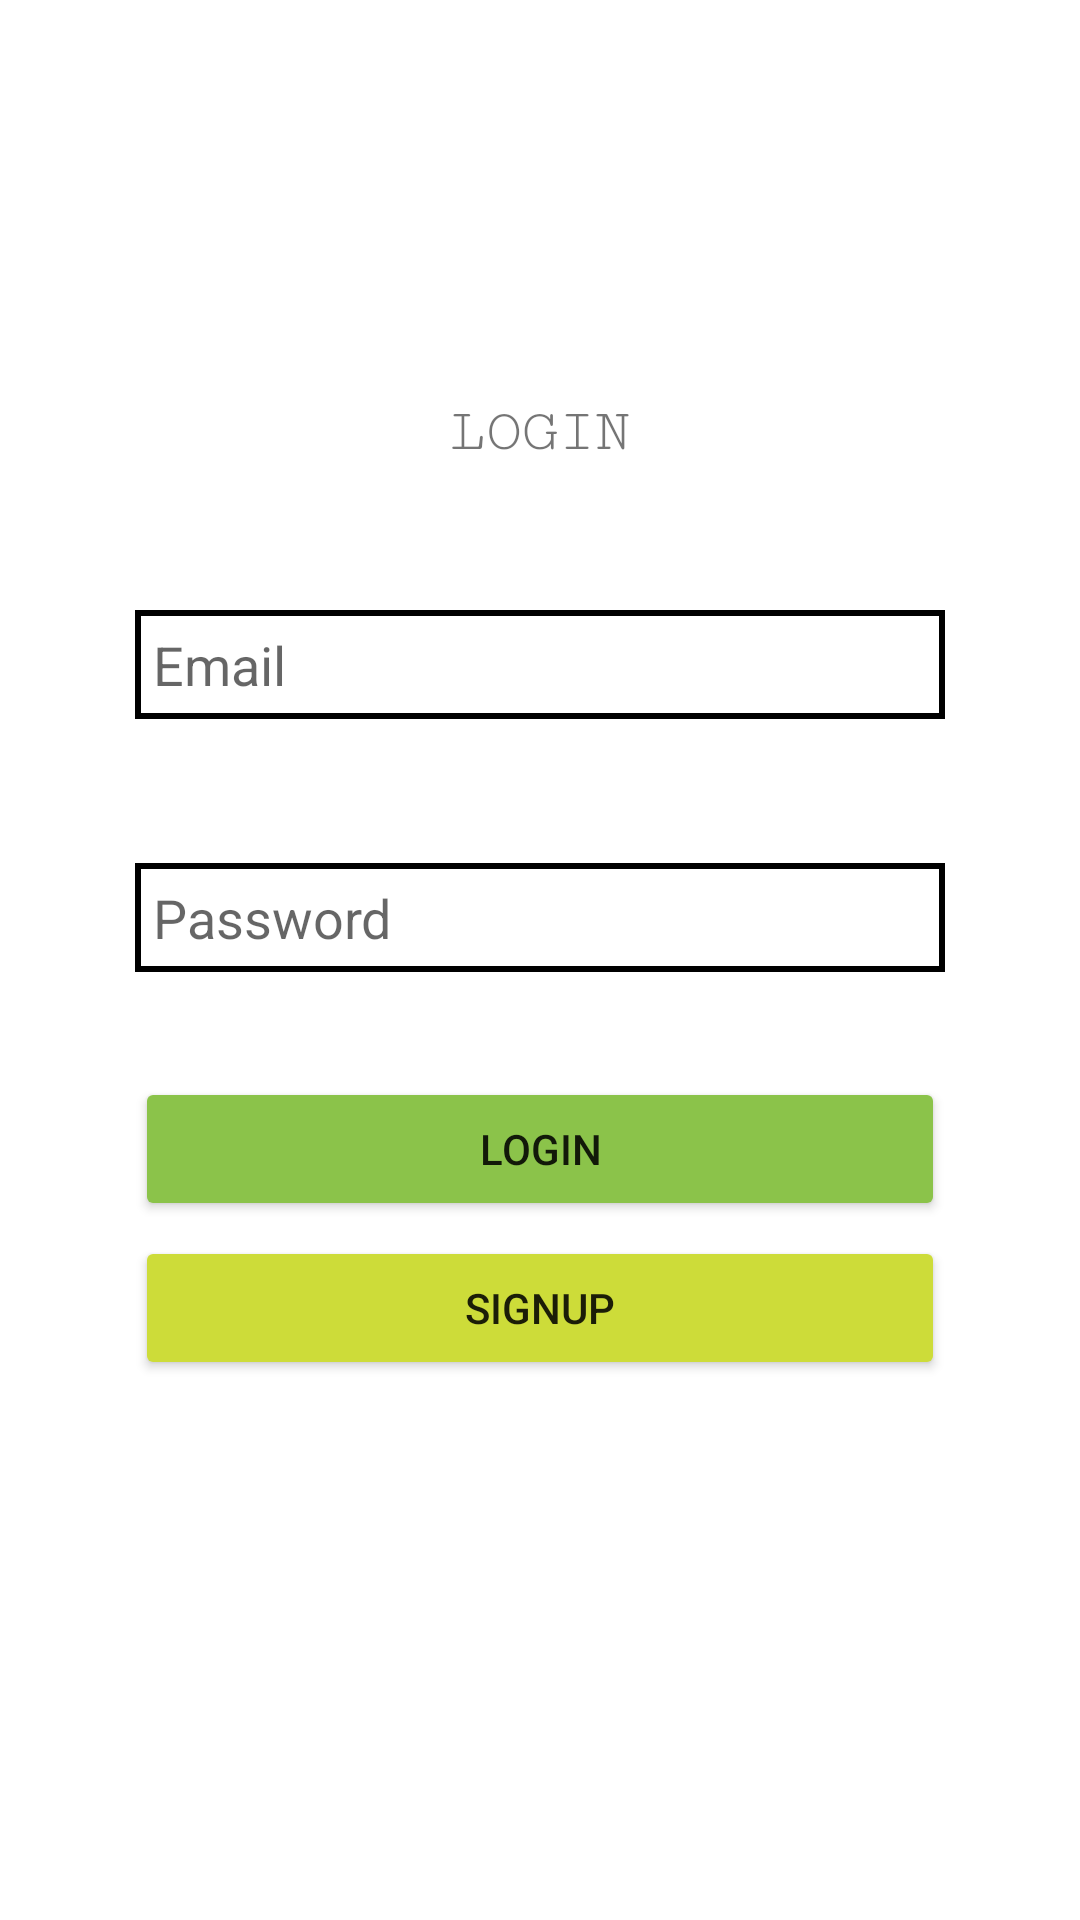

Android layout source for this screen:
<!-- AndroidManifest.xml: application theme Theme.EverythingEverywhereHere -->
<!-- res/layout/login_activity.xml -->
<?xml version="1.0" encoding="utf-8"?>
<RelativeLayout xmlns:android="http://schemas.android.com/apk/res/android"
    xmlns:app="http://schemas.android.com/apk/res-auto"
    xmlns:tools="http://schemas.android.com/tools"
    android:layout_width="match_parent"
    android:layout_height="match_parent">

    <ImageView
        android:id="@+id/loginImg"
        android:layout_width="wrap_content"
        android:layout_height="wrap_content"
        android:layout_alignParentStart="true"
        android:layout_alignParentTop="true"
        android:layout_alignParentEnd="true"
        android:layout_marginStart="141dp"
        android:layout_marginTop="122dp"
        android:layout_marginEnd="142dp"
        tools:srcCompat="@tools:sample/avatars" />

    <TextView
        android:id="@+id/txtLogin"
        android:layout_width="wrap_content"
        android:layout_height="wrap_content"
        android:layout_below="@+id/loginImg"
        android:layout_alignParentStart="true"
        android:layout_alignParentEnd="true"
        android:layout_marginStart="139dp"
        android:layout_marginTop="11dp"
        android:layout_marginEnd="139dp"
        android:fontFamily="serif-monospace"
        android:foregroundGravity="center"
        android:gravity="center"
        android:text="LOGIN"

        android:textSize="20sp" />

    <com.google.android.material.textfield.TextInputLayout
        android:layout_width="match_parent"
        android:layout_height="wrap_content"
        android:layout_below="@+id/txtLogin"
        android:layout_alignParentStart="true"
        android:layout_alignParentEnd="true"
        android:layout_marginStart="0dp"
        android:layout_marginTop="-246dp"
        android:layout_marginEnd="0dp"
        style="@style/Widget.MaterialComponents.TextInputLayout.OutlinedBox">

    </com.google.android.material.textfield.TextInputLayout>

    <com.google.android.material.textfield.TextInputEditText
        android:id="@+id/txtEmail"
        android:layout_width="321dp"
        android:layout_height="wrap_content"
        android:layout_below="@+id/txtLogin"
        android:layout_alignParentStart="true"
        android:layout_alignParentEnd="true"
        android:layout_marginStart="45dp"
        android:layout_marginTop="48dp"
        android:layout_marginEnd="45dp"
        android:background="@drawable/edit_text_style"
        android:hint="Email"
        tools:ignore="TouchTargetSizeCheck" />

    <com.google.android.material.textfield.TextInputEditText
        android:id="@+id/txtPassword"
        android:layout_width="321dp"
        android:layout_height="wrap_content"
        android:layout_below="@+id/txtEmail"
        android:layout_alignParentStart="true"
        android:layout_alignParentEnd="true"
        android:layout_marginStart="45dp"
        android:layout_marginTop="48dp"
        android:layout_marginEnd="45dp"
        android:background="@drawable/edit_text_style"
        android:hint="Password"
        tools:ignore="TouchTargetSizeCheck" />

    <Button
        android:id="@+id/loginBtn"
        android:layout_width="408dp"
        android:layout_height="wrap_content"
        android:layout_below="@+id/txtPassword"
        android:layout_alignParentStart="true"
        android:layout_alignParentEnd="true"
        android:layout_marginStart="45dp"
        android:layout_marginTop="35dp"
        android:layout_marginEnd="45dp"
        android:backgroundTint="#8BC34A"
        android:text="Login" />

    <Button
        android:id="@+id/signupBtn"
        android:layout_width="408dp"
        android:layout_height="wrap_content"
        android:layout_below="@+id/loginBtn"
        android:layout_alignParentStart="true"
        android:layout_alignParentEnd="true"
        android:layout_marginStart="45dp"
        android:layout_marginTop="5dp"
        android:layout_marginEnd="45dp"
        android:backgroundTint="#CDDC39"
        android:text="SIGNUP" />


</RelativeLayout>
<!-- resources referenced by this layout -->
<resources>
  <!-- drawable edit_text_style (drawable) -->
  <?xml version="1.0" encoding="utf-8"?>
  <shape xmlns:android="http://schemas.android.com/apk/res/android">
      <stroke
          android:width="2dp"
          android:color="@color/black" />
      <solid
          android:color="#00FFFFFF"
          android:paddingLeft="6dp"
          android:paddingTop="6dp" />
      <padding
          android:bottom="6dp"
          android:left="6dp"
          android:right="6dp"
          android:top="6dp" />
  </shape>
  
  
  
  
  <style name="Theme.EverythingEverywhereHere" parent="Theme.MaterialComponents.DayNight.DarkActionBar">
          
          <item name="colorPrimary">#c5b692</item>
          <item name="colorPrimaryVariant">#97886e</item>
          <item name="colorOnPrimary">@color/white</item>
          
          <item name="colorSecondary">@color/teal_200</item>
          <item name="colorSecondaryVariant">@color/teal_700</item>
          <item name="colorOnSecondary">@color/black</item>
          
          <item name="android:statusBarColor" tools:targetApi="l">?attr/colorPrimaryVariant</item>
          
      </style>
  <color name="black">#FF000000</color>
  <color name="white">#FFFFFFFF</color>
  <color name="teal_200">#FF03DAC5</color>
  <color name="teal_700">#FF018786</color>
</resources>
